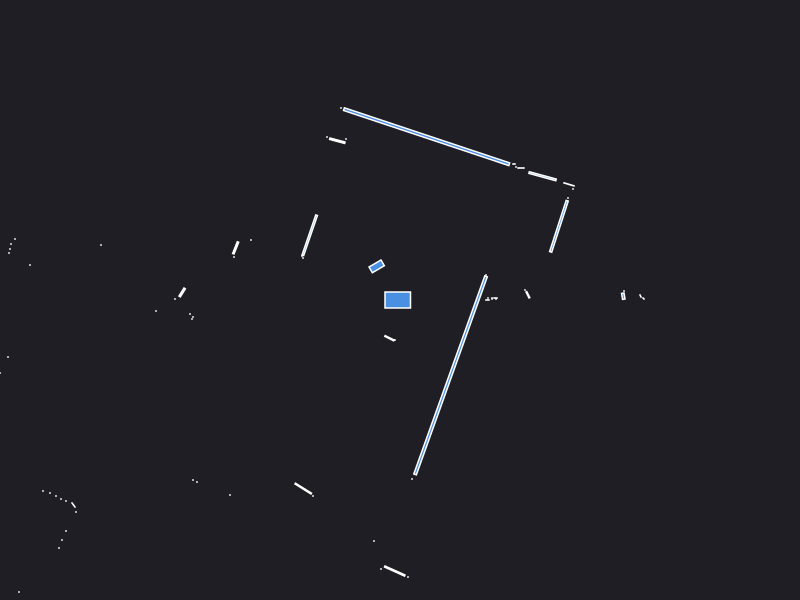

Data behind this chart, as committed beside it:
0.000000	0.000000	0.049500
2.24	0.09	0.000441
2.233	0.03797	0.004566
1.279	0.052	0.004872
1.25	0.1	0.000441
2.435	0.015	0.000943
2.405	0.04	0.001250
0.96	0.01	0.000441
0.955	0.02	0.001050
0.92	0.01	0.000441
0.92	0.02	0.000441
0.88	0.02	0.000441
0.875	0.000000	0.001050
0.86	0.25	0.000441
1.589	0.7369	0.111
1.68	1.02	0.000441
1.73	1.11	0.000441
1.69	1.156	0.006249
1.426	1.238	0.0324
1.21	1.32	0.001680
1.16	1.33	0.000441
1.14	1.36	0.000840
0.266	1.633	1.006
-0.59	1.92	0.000441
-0.54	1.61	0.000441
-0.6269	1.593	0.01292
-0.73	1.63	0.000441
-0.2333	0.3364	0.02552
-0.9027	0.6475	0.07444
-0.98	0.44	0.000441
-0.97	0.42	0.000441
-1.49	0.6	0.000441
-1.643	0.5214	0.01152
-1.66	0.43	0.000441
-5.74	1.35	0.000441
-2.99	0.55	0.000441
-3.85	0.61	0.000441
-3.89	0.56	0.000441
-3.9	0.51	0.000441
-3.91	0.47	0.000441
-3.7	0.35	0.000441
-2.178	0.07579	0.009052
-2.25	0.01	0.000441
-2.44	-0.11	0.000441
-2.1	-0.14	0.000441
-2.07	-0.17	0.000441
-2.08	-0.19	0.000441
-3.92	-0.57	0.000441
-4	-0.73	0.000441
-4.02	-0.79	0.000441
-4.03	-0.84	0.000441
-4.05	-0.9	0.000441
-4.1	-0.96	0.000441
-5.84	-1.52	0.000441
-5.73	-1.57	0.000441
-5.61	-1.61	0.000441
-5.49	-1.65	0.000441
-5.38	-1.69	0.000441
-4.66	-1.6	0.000441
-4.63	-1.65	0.000441
-4.57	-1.7	0.000441
... 37 more rows
